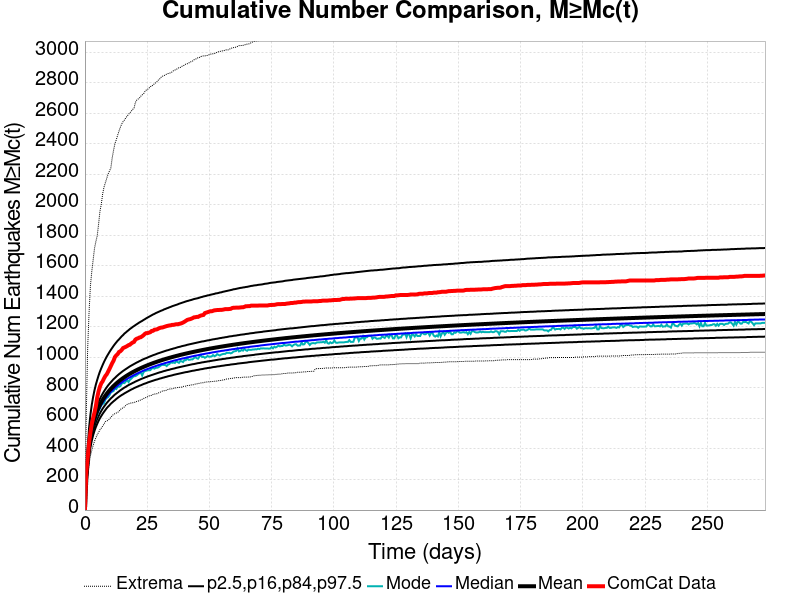

The file beside this chart, header and first rows:
Time (days), ComCat Data, Simulation Mean, Simulation Median, Simulation Mode, Simulation Minimum, Simulation Maximum, 2.5 %-ile, 16 %-ile, 84 %-ile, 97.5 %-ile
0.0, 0.0, 0.0, 0.0, 0.0, 0.0, 0.0, 0.0, 0.0, 0.0, 0.0
0.5473, 247.0, 199.4, 196.0, 192.0, 131.0, 634.0, 165.0, 179.0, 216.0, 258.0
1.095, 340.0, 315.7, 310.0, 306.0, 227.0, 1061, 267.0, 287.0, 338.0, 411.0
1.642, 438.0, 409.5, 401.0, 392.0, 298.0, 1291, 351.0, 374.0, 436.0, 535.0
2.189, 508.0, 475.4, 465.0, 457.0, 357.0, 1468, 410.0, 435.0, 505.0, 623.0
2.737, 563.0, 525, 513.0, 505.0, 391.0, 1562, 454.0, 481.0, 556.0, 689.0
3.284, 603.0, 564.5, 551.0, 549.0, 423.0, 1638, 490.0, 518.0, 598.0, 741.0
3.831, 639.0, 597.3, 583.0, 578.0, 451.0, 1714, 519.0, 548.0, 632.0, 785.0
4.378, 680.0, 625.1, 610.0, 601.0, 473.0, 1759, 544.0, 574.0, 661.0, 822.0
4.926, 737.0, 649.3, 634.0, 627.0, 494.0, 1797, 565.0, 597.0, 687.0, 853.0
5.473, 778.0, 670.6, 654.0, 649.0, 509.0, 1873, 585.0, 616.0, 709.0, 882.0
6.02, 809.0, 689.6, 673.0, 667.0, 526.0, 1958, 602.0, 634.0, 729.0, 908.0
6.568, 831.0, 706.7, 690.0, 686.0, 537.0, 2005, 617.0, 650.0, 747.0, 930.0
7.115, 844.0, 722.4, 705.0, 695.0, 550.0, 2072, 631.0, 665.0, 763.0, 951.0
7.662, 863.0, 736.8, 719.0, 701.0, 564.0, 2117, 644.0, 678.0, 778.0, 971.0
8.21, 879.0, 750, 731.0, 725.0, 580.0, 2146, 656.0, 690.0, 792.0, 989.0
8.757, 890.0, 762.3, 743.0, 735.0, 584.0, 2174, 668.0, 702.0, 805.0, 1006
9.304, 907.0, 773.8, 755.0, 740.0, 588.0, 2203, 678.0, 712.0, 817.0, 1021
9.852, 925.0, 784.5, 765.0, 753.0, 598.0, 2222, 687.0, 722.0, 828.0, 1036
10.4, 944.0, 794.6, 775.0, 771.0, 607.0, 2242, 697.0, 732.0, 838.0, 1050
10.95, 963.0, 804.1, 784.0, 776.0, 619.0, 2308, 705.0, 740.0, 848.0, 1063
11.49, 979.0, 813.1, 793.0, 780.0, 627.0, 2358, 713.0, 749.0, 858.0, 1076
12.04, 1003, 821.6, 801.0, 798.0, 632.0, 2402, 720.0, 757.0, 866.0, 1088
12.59, 1014, 829.7, 809.0, 793.0, 636.0, 2427, 728.0, 764.0, 875.0, 1099
13.14, 1022, 837.3, 816.0, 808.0, 640.0, 2457, 735.0, 771.0, 883.0, 1110
13.68, 1036, 844.7, 823.0, 808.0, 647.0, 2484, 742.0, 778.0, 891.0, 1119
14.23, 1041, 851.7, 830.0, 812.0, 659.0, 2509, 748.0, 785.0, 898.0, 1129
14.78, 1050, 858.4, 837.0, 828.0, 667.0, 2531, 754.0, 791.0, 905.0, 1139
15.32, 1062, 864.8, 843.0, 833.0, 669.0, 2546, 759.0, 797.0, 912.0, 1147
15.87, 1066, 871, 849.0, 832.0, 677.0, 2557, 765.0, 803.0, 918.0, 1157
16.42, 1070, 876.9, 855.0, 842.0, 686.0, 2571, 770.0, 808.0, 924.0, 1164
16.97, 1075, 882.7, 860.0, 852.0, 693.0, 2582, 775.0, 814.0, 930.0, 1172
17.51, 1081, 888.2, 865.0, 839.0, 696.0, 2594, 780.0, 819.0, 936.0, 1179
18.06, 1084, 893.5, 870.0, 854.0, 700.0, 2604, 785.0, 824.0, 942.0, 1187
18.61, 1092, 898.6, 875.0, 861.0, 702.0, 2614, 790.0, 828.0, 947.0, 1193
19.16, 1098, 903.6, 880.0, 871.0, 703.0, 2626, 794.0, 833.0, 952.0, 1200
19.7, 1102, 908.4, 885.0, 877.0, 706.0, 2633, 799.0, 837.0, 957.0, 1206
20.25, 1117, 913.1, 889.0, 878.0, 707.0, 2671, 803.0, 842.0, 962.0, 1212
20.8, 1123, 917.6, 894.0, 883.0, 712.0, 2687, 807.0, 846.0, 967.0, 1218
21.35, 1126, 922, 898.0, 890.0, 714.0, 2694, 811.0, 850.0, 971.0, 1224
21.89, 1131, 926.2, 902.0, 897.0, 718.0, 2701, 815.0, 854.0, 976.0, 1230
22.44, 1133, 930.4, 906.0, 900.0, 722.0, 2713, 818.0, 858.0, 980.0, 1235
22.99, 1139, 934.4, 910.0, 882.0, 726.0, 2721, 822.0, 862.0, 985.0, 1240
23.53, 1146, 938.3, 914.0, 904.0, 731.0, 2728, 826.0, 865.0, 989.0, 1246
24.08, 1155, 942.1, 918.0, 911.0, 736.0, 2743, 829.0, 869.0, 993.0, 1251
24.63, 1160, 945.9, 921.0, 913.0, 738.0, 2753, 832.0, 872.0, 996.0, 1257
25.18, 1160, 949.5, 925.0, 916.0, 743.0, 2758, 836.0, 876.0, 1000, 1262
25.72, 1163, 953, 928.0, 916.0, 748.0, 2765, 839.0, 879.0, 1004, 1267
26.27, 1166, 956.5, 931.0, 917.0, 750.0, 2776, 842.0, 882.0, 1008, 1272
26.82, 1174, 959.9, 935.0, 928.0, 752.0, 2778, 845.0, 885.0, 1011, 1277
27.37, 1175, 963.2, 938.0, 930.0, 758.0, 2787, 848.0, 888.0, 1015, 1282
27.91, 1182, 966.4, 941.0, 927.0, 760.0, 2794, 851.0, 891.0, 1018, 1286
28.46, 1183, 969.5, 944.0, 933.0, 762.0, 2801, 854.0, 894.0, 1021, 1291
29.01, 1185, 972.6, 947.0, 933.0, 763.0, 2809, 856.0, 897.0, 1025, 1295
29.55, 1190, 975.6, 950.0, 936.0, 768.0, 2820, 859.0, 900.0, 1028, 1299
30.1, 1194, 978.6, 953.0, 943.0, 772.0, 2827, 862.0, 903.0, 1031, 1303
30.65, 1196, 981.5, 956.0, 949.0, 775.0, 2838, 864.0, 905.0, 1034, 1307
31.2, 1197, 984.4, 958.0, 952.0, 781.0, 2844, 867.0, 908.0, 1037, 1310
31.74, 1200, 987.2, 961.0, 951.0, 782.0, 2847, 869.0, 911.0, 1040, 1315
32.29, 1203, 989.9, 964.0, 951.0, 783.0, 2852, 872.0, 913.0, 1043, 1318
... 440 more rows
